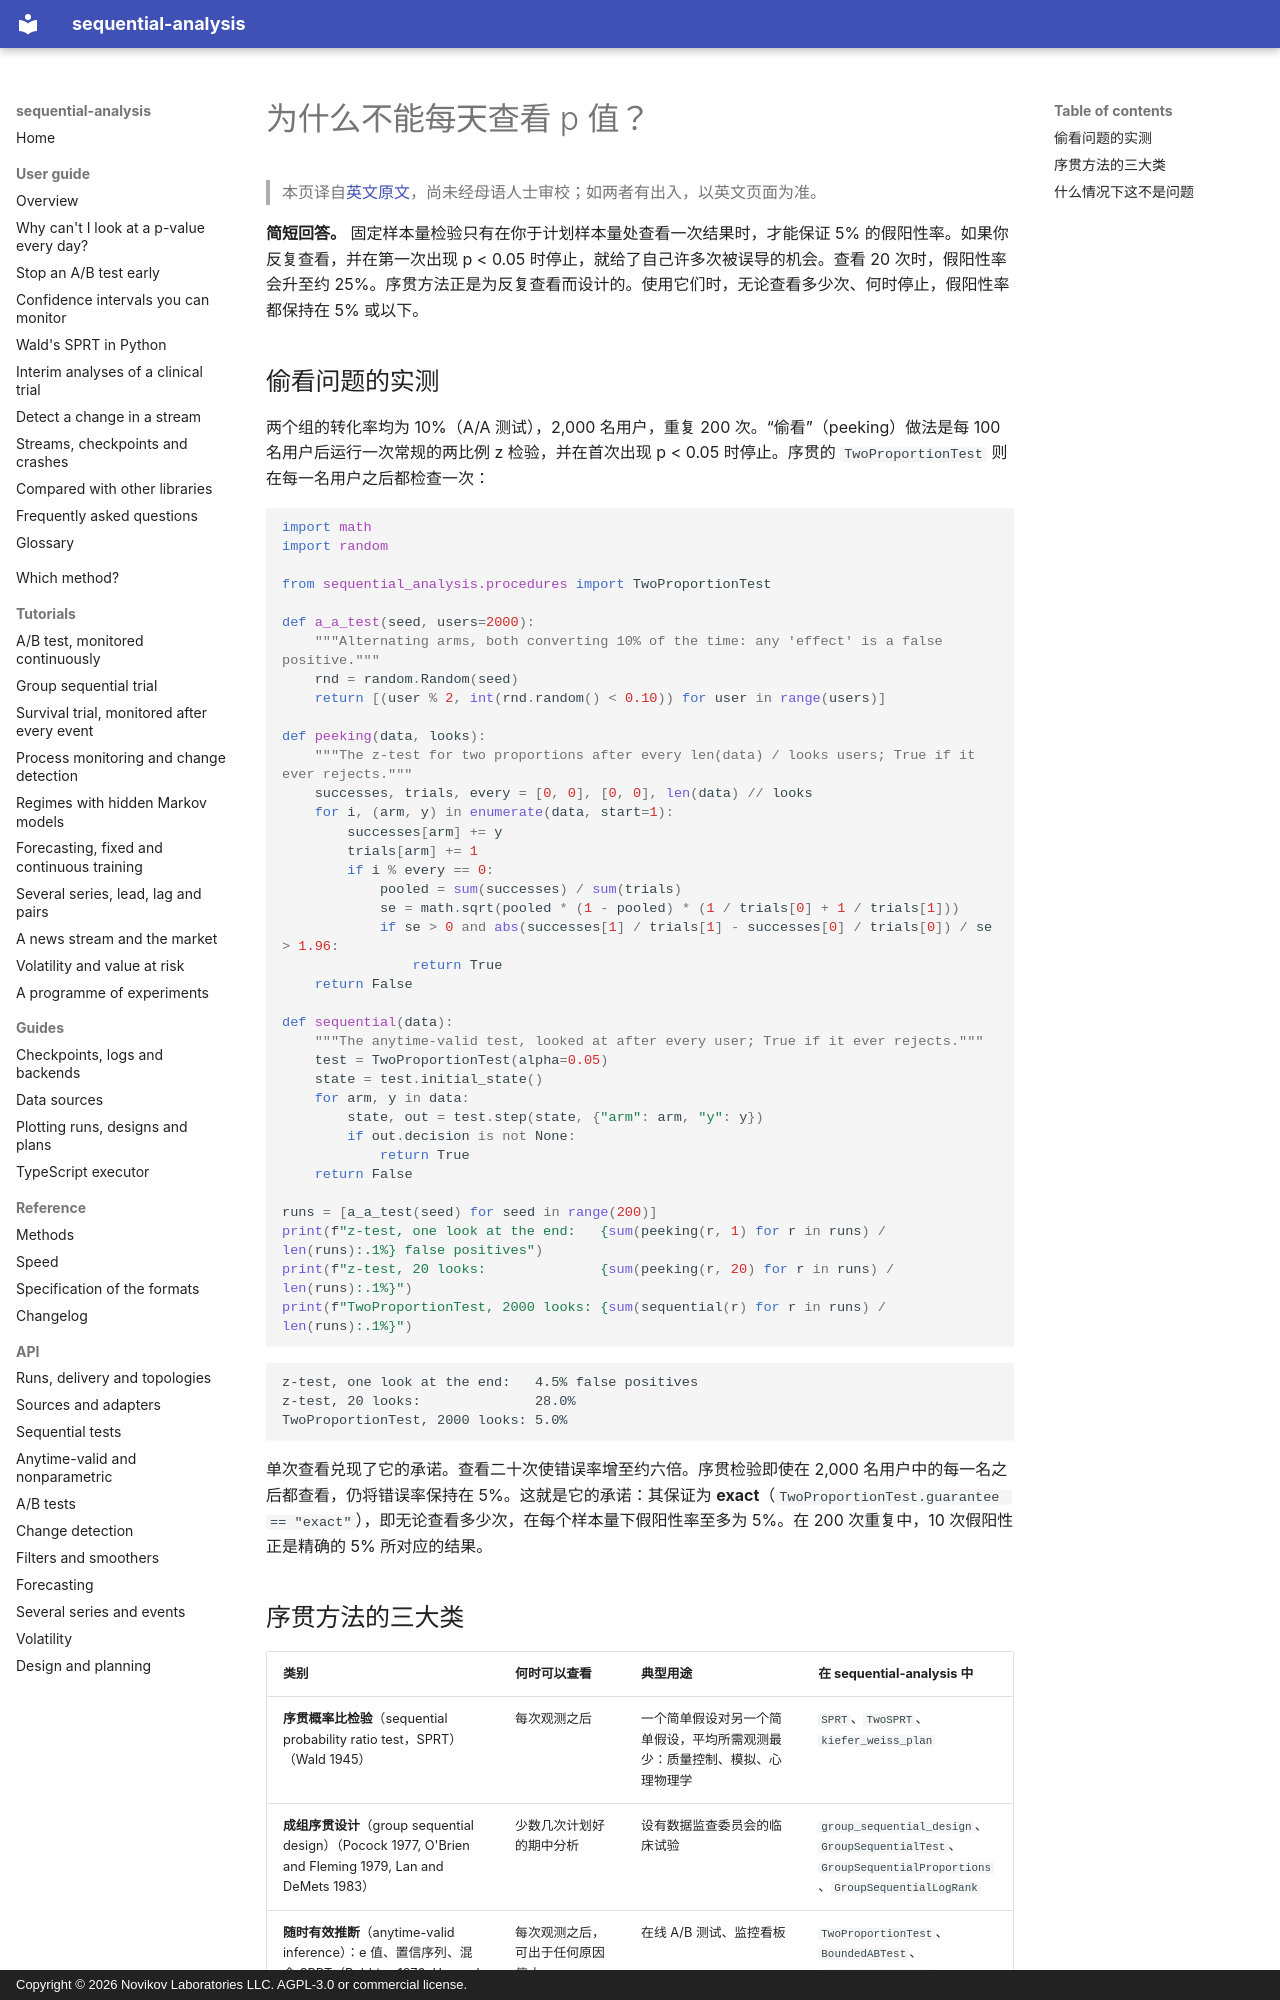

repository: andre-a-no/sequential-analysis · page: zh/guide/peeking/index.html · generator: mkdocs · copyright: Copyright © 2026 Novikov Laboratories LLC. AGPL-3.0 or commercial license.

---
description: 为什么在 A/B 测试和临床试验中每天查看 p 值会抬高假阳性率（偷看问题），以及解决这一问题的三大类序贯方法，并用 Python 和 sequential-analysis 演示。
language: zh
---

# 为什么不能每天查看 p 值？

> 本页译自[英文原文](../../guide/peeking.md)，尚未经母语人士审校；如两者有出入，以英文页面为准。

**简短回答。** 固定样本量检验只有在你于计划样本量处查看一次结果时，才能保证 5% 的假阳性率。如果你反复查看，并在第一次出现 p < 0.05 时停止，就给了自己许多次被误导的机会。查看 20 次时，假阳性率会升至约 25%。序贯方法正是为反复查看而设计的。使用它们时，无论查看多少次、何时停止，假阳性率都保持在 5% 或以下。

## 偷看问题的实测

两个组的转化率均为 10%（A/A 测试），2,000 名用户，重复 200 次。“偷看”（peeking）做法是每 100 名用户后运行一次常规的两比例 z 检验，并在首次出现 p < 0.05 时停止。序贯的 `TwoProportionTest` 则在每一名用户之后都检查一次：

```python
import math
import random

from sequential_analysis.procedures import TwoProportionTest

def a_a_test(seed, users=2000):
    """Alternating arms, both converting 10% of the time: any 'effect' is a false positive."""
    rnd = random.Random(seed)
    return [(user % 2, int(rnd.random() < 0.10)) for user in range(users)]

def peeking(data, looks):
    """The z-test for two proportions after every len(data) / looks users; True if it ever rejects."""
    successes, trials, every = [0, 0], [0, 0], len(data) // looks
    for i, (arm, y) in enumerate(data, start=1):
        successes[arm] += y
        trials[arm] += 1
        if i % every == 0:
            pooled = sum(successes) / sum(trials)
            se = math.sqrt(pooled * (1 - pooled) * (1 / trials[0] + 1 / trials[1]))
            if se > 0 and abs(successes[1] / trials[1] - successes[0] / trials[0]) / se > 1.96:
                return True
    return False

def sequential(data):
    """The anytime-valid test, looked at after every user; True if it ever rejects."""
    test = TwoProportionTest(alpha=0.05)
    state = test.initial_state()
    for arm, y in data:
        state, out = test.step(state, {"arm": arm, "y": y})
        if out.decision is not None:
            return True
    return False

runs = [a_a_test(seed) for seed in range(200)]
print(f"z-test, one look at the end:   {sum(peeking(r, 1) for r in runs) / len(runs):.1%} false positives")
print(f"z-test, 20 looks:              {sum(peeking(r, 20) for r in runs) / len(runs):.1%}")
print(f"TwoProportionTest, 2000 looks: {sum(sequential(r) for r in runs) / len(runs):.1%}")
```

```text
z-test, one look at the end:   4.5% false positives
z-test, 20 looks:              28.0%
TwoProportionTest, 2000 looks: 5.0%
```

单次查看兑现了它的承诺。查看二十次使错误率增至约六倍。序贯检验即使在 2,000 名用户中的每一名之后都查看，仍将错误率保持在 5%。这就是它的承诺：其保证为 **exact**（`TwoProportionTest.guarantee == "exact"`），即无论查看多少次，在每个样本量下假阳性率至多为 5%。在 200 次重复中，10 次假阳性正是精确的 5% 所对应的结果。
